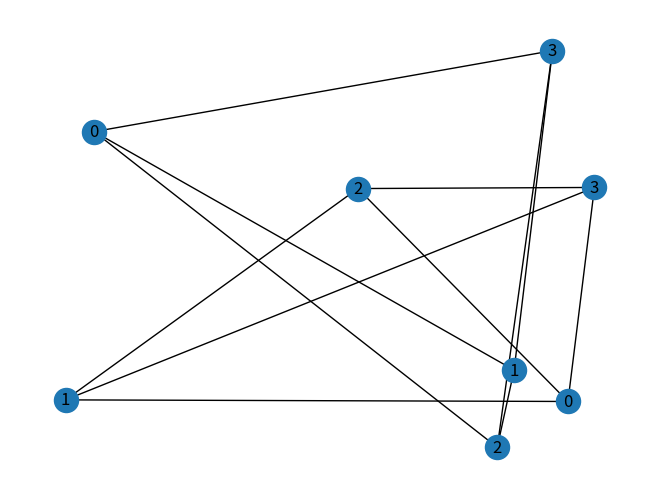

Source code (Python):
import matplotlib.pyplot as plt
import networkx as nx

# Creates Graph by filling it by 4 nodes, and with DiGraph object
G1 = nx.complete_graph(4)
# Adding planar layout to Graph
pos1 = nx.random_layout(G1)

# Drawing Graph
nx.draw(G1, pos1, with_labels=True)

# Creates Graph by filling it by 4 nodes, and with DiGraph object
G2 = nx.complete_graph(4)
# Adding planar layout to Graph
pos2 = nx.random_layout(G2)

# Drawing Graph
nx.draw(G2, pos2, with_labels=True)

# Printing Graph's important registers
print("Are isomorphic?", nx.is_isomorphic(G1, G2))
dh1 = nx.degree_histogram(G1)
dh2 = nx.degree_histogram(G2)
print("Have the same degree sequence?", dh1 == dh2)

# Shows Graph at screen
plt.show()
